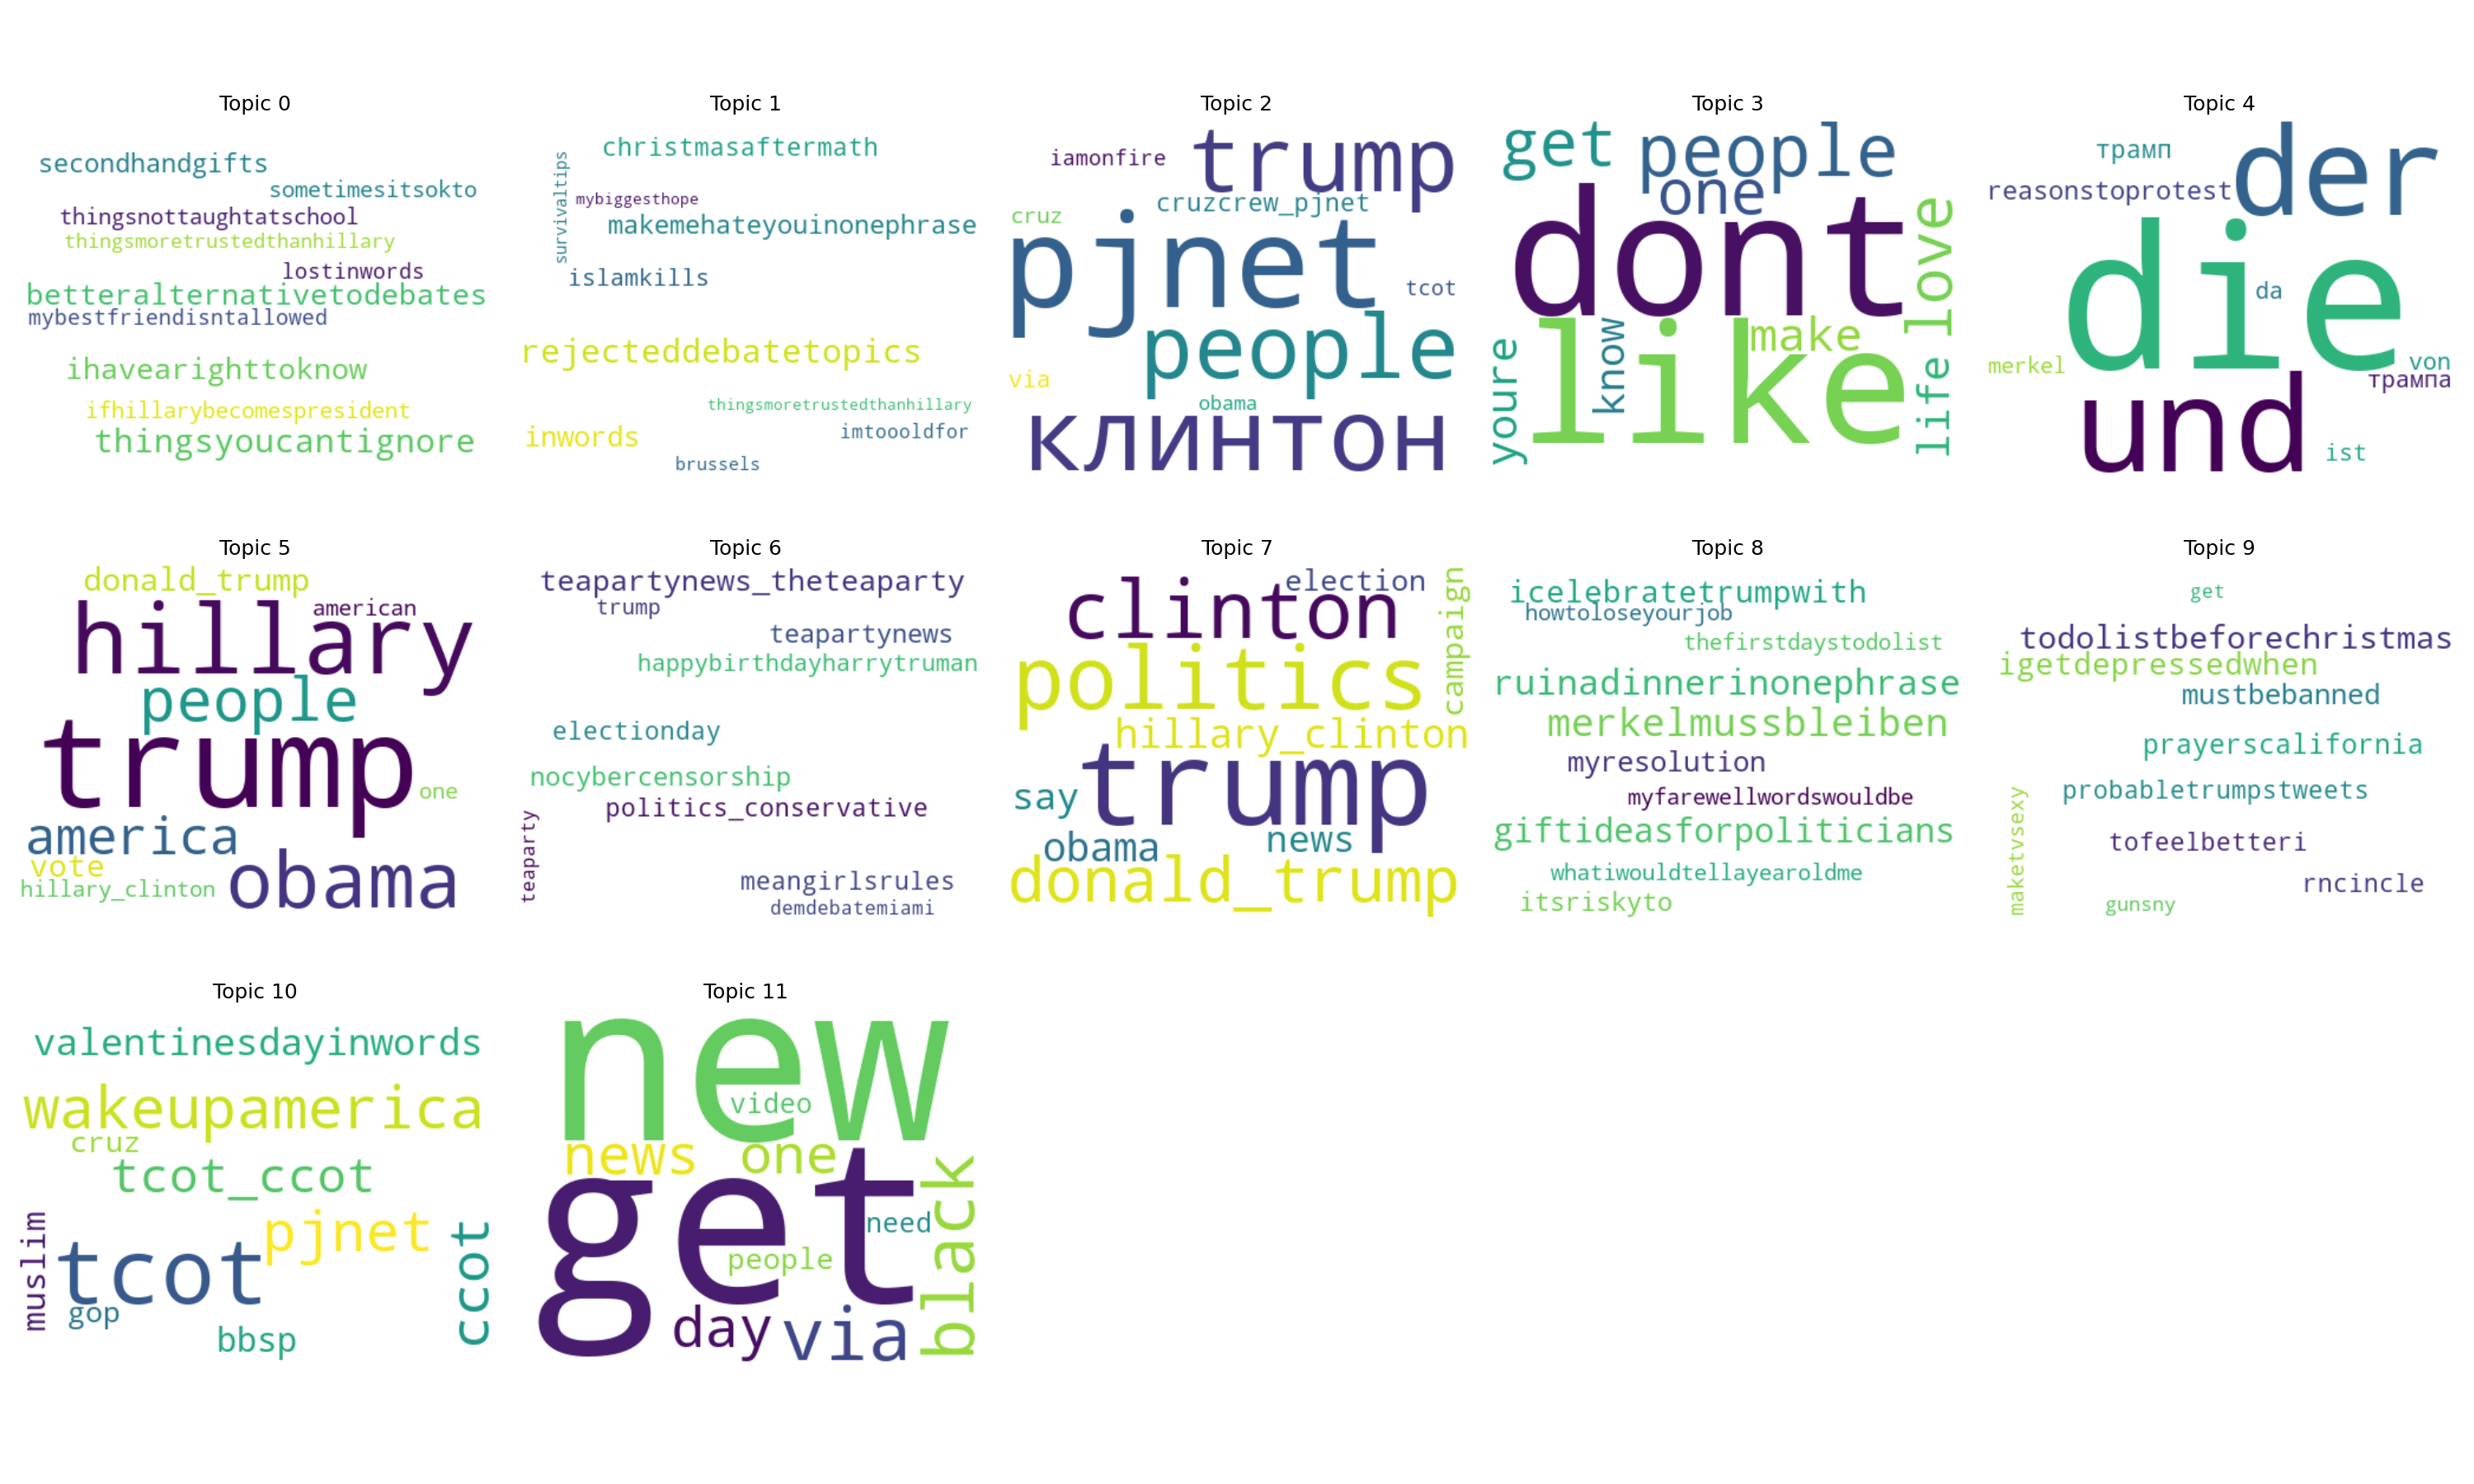

Data behind this chart, as committed beside it:
topic_id, word, weight, rank
0, thingsyoucantignore, 0.02726, 1
0, betteralternativetodebates, 0.02658, 2
0, ihavearighttoknow, 0.02615, 3
0, secondhandgifts, 0.01885, 4
0, thingsnottaughtatschool, 0.01291, 5
0, sometimesitsokto, 0.01272, 6
0, ifhillarybecomespresident, 0.01225, 7
0, lostinwords, 0.01055, 8
0, mybestfriendisntallowed, 0.01028, 9
0, thingsmoretrustedthanhillary, 0.009112, 10
0, ilove__butihate__, 0.008484, 11
0, mywordnewyearsresolution, 0.008192, 12
0, mybedroominwords, 0.007843, 13
0, lastminutegifts, 0.006892, 14
0, famouscreatures, 0.006789, 15
0, hate, 0.006264, 16
0, sometimestwittermakesme, 0.005691, 17
0, usa_america, 0.004971, 18
0, love, 0.004589, 19
0, allmalereboots, 0.004492, 20
1, rejecteddebatetopics, 0.03242, 1
1, inwords, 0.02381, 2
1, makemehateyouinonephrase, 0.02211, 3
1, christmasaftermath, 0.02071, 4
1, islamkills, 0.0188, 5
1, imtoooldfor, 0.01052, 6
1, brussels, 0.009833, 7
1, survivaltips, 0.008718, 8
1, thingsmoretrustedthanhillary, 0.006892, 9
1, mybiggesthope, 0.006398, 10
1, refugee, 0.006314, 11
1, stopislam, 0.005692, 12
1, summeramovie, 0.005692, 13
1, stopislam_islamkills, 0.005464, 14
1, idontneedacostumebecause, 0.005090, 15
1, prayforbrussels, 0.004706, 16
1, people, 0.004356, 17
1, easterinwords, 0.004152, 18
1, brussels_islamkills, 0.004131, 19
1, year, 0.004120, 20
2, pjnet, 0.01683, 1
2, клинтон, 0.009850, 2
2, trump, 0.007571, 3
2, people, 0.007313, 4
2, cruzcrew_pjnet, 0.007127, 5
2, via, 0.006119, 6
2, cruz, 0.005372, 7
2, tcot, 0.005072, 8
2, iamonfire, 0.004816, 9
2, obama, 0.004182, 10
2, ted_cruz, 0.004105, 11
2, think, 0.003922, 12
2, one, 0.003827, 13
2, right, 0.003720, 14
2, constitution, 0.003473, 15
2, never, 0.003109, 16
2, say, 0.002932, 17
2, gop, 0.002878, 18
2, time, 0.002835, 19
2, supremesacrificeday, 0.002821, 20
... 180 more rows
